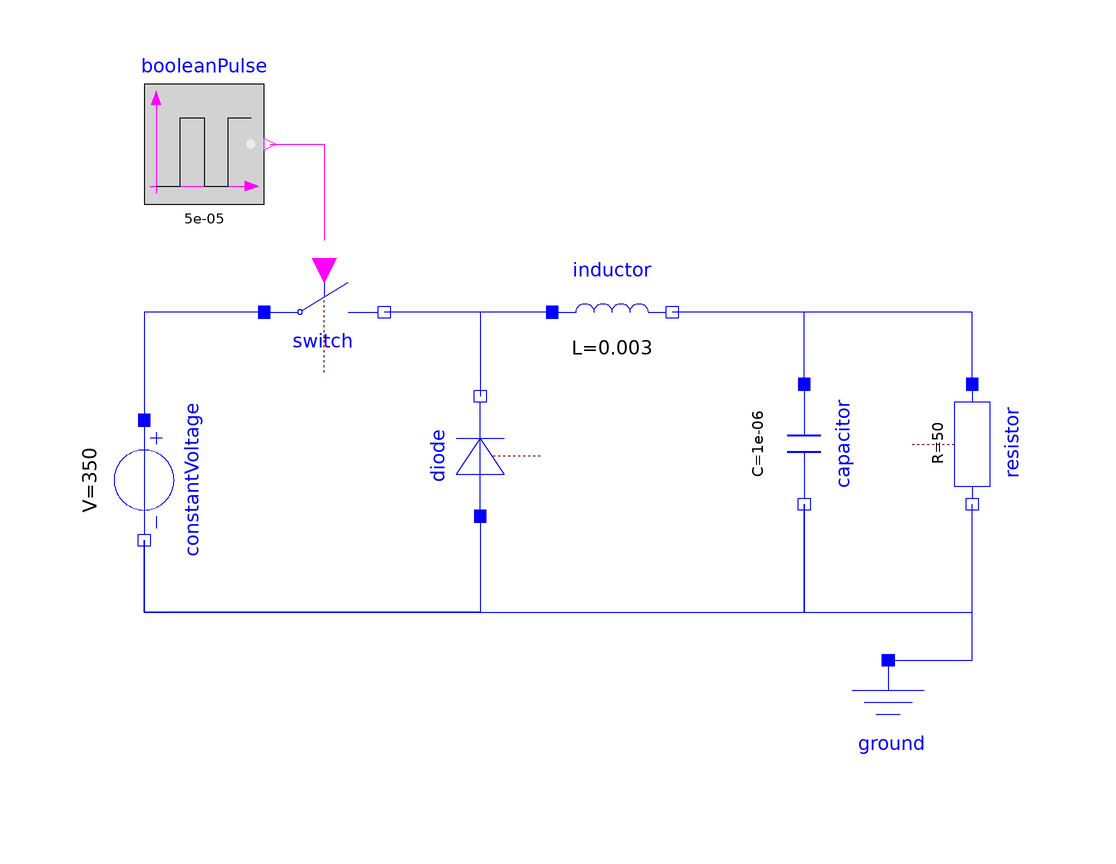

The component connection diagram of the Modelica model below, drawn from its own Placement and Line annotations.

model p25feb
  Modelica.Electrical.Analog.Sources.ConstantVoltage constantVoltage(V = 350)  annotation(
    Placement(visible = true, transformation(origin = {-70, 14}, extent = {{-10, -10}, {10, 10}}, rotation = -90)));
  Modelica.Electrical.Analog.Basic.Inductor inductor(L = 3e-3)  annotation(
    Placement(visible = true, transformation(origin = {8, 42}, extent = {{-10, -10}, {10, 10}}, rotation = 0)));
  Modelica.Electrical.Analog.Basic.Capacitor capacitor(C = 1e-6)  annotation(
    Placement(visible = true, transformation(origin = {40, 20}, extent = {{-10, -10}, {10, 10}}, rotation = -90)));
  Modelica.Electrical.Analog.Basic.Resistor resistor(R = 50)  annotation(
    Placement(visible = true, transformation(origin = {68, 20}, extent = {{-10, -10}, {10, 10}}, rotation = -90)));
  Modelica.Electrical.Analog.Basic.Ground ground annotation(
    Placement(visible = true, transformation(origin = {54, -26}, extent = {{-10, -10}, {10, 10}}, rotation = 0)));
  Modelica.Blocks.Sources.BooleanPulse booleanPulse(period = 1 / 20000, width = 28.5)  annotation(
    Placement(visible = true, transformation(origin = {-60, 70}, extent = {{-10, -10}, {10, 10}}, rotation = 0)));
  Modelica.Electrical.Analog.Ideal.IdealDiode diode annotation(
    Placement(visible = true, transformation(origin = {-14, 18}, extent = {{-10, -10}, {10, 10}}, rotation = 90)));
  Modelica.Electrical.Analog.Ideal.IdealClosingSwitch switch annotation(
    Placement(visible = true, transformation(origin = {-40, 42}, extent = {{-10, -10}, {10, 10}}, rotation = 0)));
equation
  connect(capacitor.n, resistor.n) annotation(
    Line(points = {{40, 10}, {40, -8}, {68, -8}, {68, 10}}, color = {0, 0, 255}));
  connect(constantVoltage.n, capacitor.n) annotation(
    Line(points = {{-70, 4}, {-70, -8}, {40, -8}, {40, 10}}, color = {0, 0, 255}));
  connect(ground.p, resistor.n) annotation(
    Line(points = {{54, -16}, {68, -16}, {68, 10}}, color = {0, 0, 255}));
  connect(resistor.p, inductor.n) annotation(
    Line(points = {{68, 30}, {68, 42}, {18, 42}}, color = {0, 0, 255}));
  connect(capacitor.p, inductor.n) annotation(
    Line(points = {{40, 30}, {40, 42}, {18, 42}}, color = {0, 0, 255}));
  connect(diode.p, constantVoltage.n) annotation(
    Line(points = {{-14, 8}, {-14, -8}, {-70, -8}, {-70, 4}}, color = {0, 0, 255}));
  connect(inductor.p, diode.n) annotation(
    Line(points = {{-2, 42}, {-14, 42}, {-14, 28}}, color = {0, 0, 255}));
  connect(switch.p, constantVoltage.p) annotation(
    Line(points = {{-50, 42}, {-70, 42}, {-70, 24}}, color = {0, 0, 255}));
  connect(inductor.p, switch.n) annotation(
    Line(points = {{-2, 42}, {-30, 42}}, color = {0, 0, 255}));
  connect(booleanPulse.y, switch.control) annotation(
    Line(points = {{-49, 70}, {-40, 70}, {-40, 54}}, color = {255, 0, 255}));
  annotation(
    uses(Modelica(version = "4.0.0")));
end p25feb;